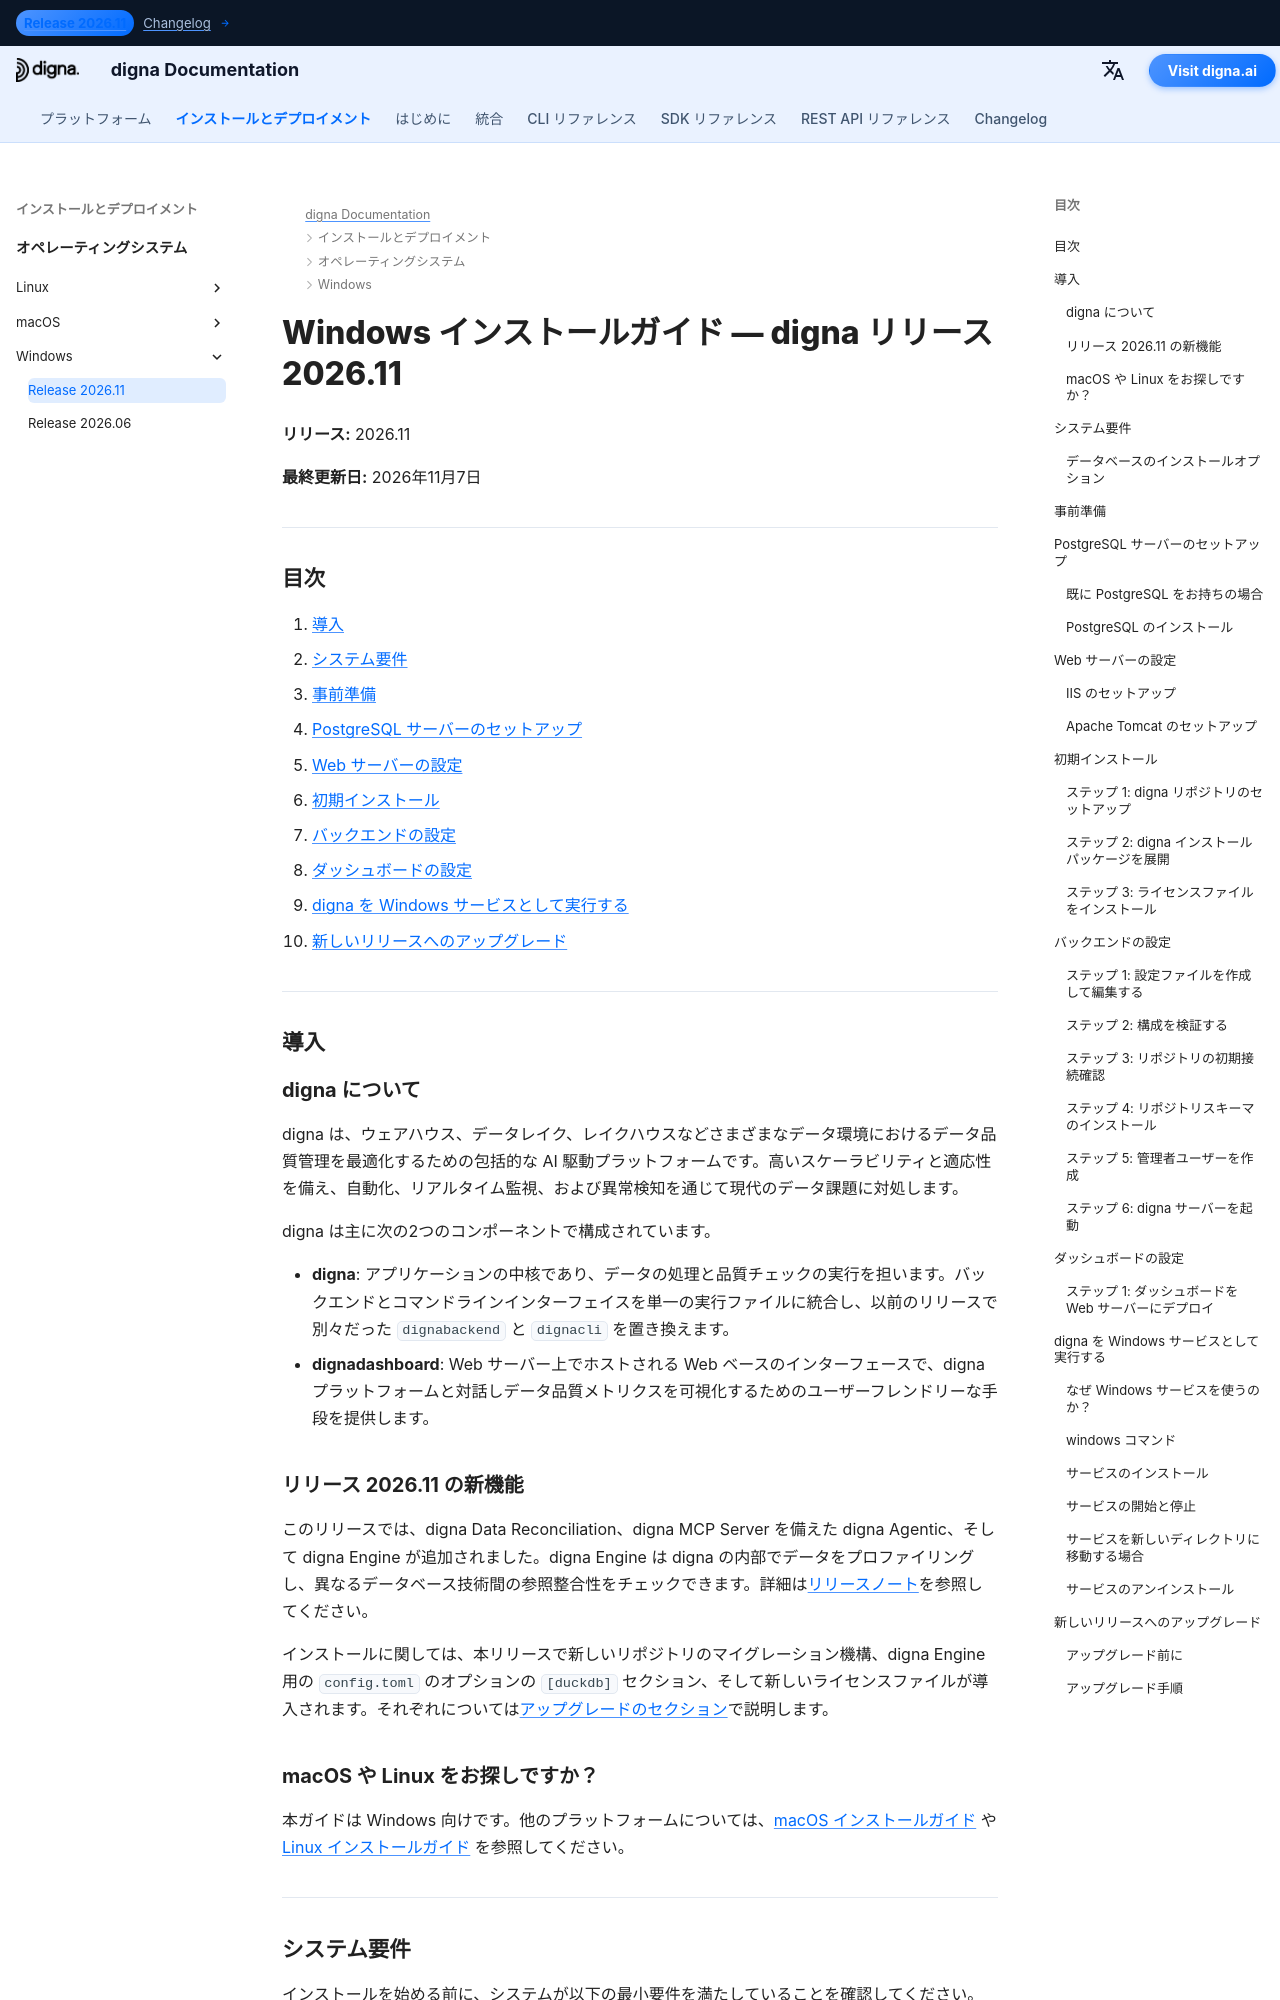

repository: dignaai/digna-docs · page: ja/installation_deployment/Windows/Release 2026.11/installation_guide_digna_windows_2026_11/index.html · generator: mkdocs

---
title: Windows インストールガイド – digna リリース 2026.11 | digna ドキュメント
description: Windows に digna リリース 2026.11 をインストールするためのステップバイステップガイド — システム要件、PostgreSQL のセットアップ、Web サーバーの構成、バックエンドとダッシュボードの設定、digna を Windows サービスとして実行する方法、リリース 2026.06 からのアップグレード方法を含む
keywords: digna windows インストール, digna デプロイメント ガイド, digna backend セットアップ, digna dashboard インストール, postgresql セットアップ, digna windows サービス, digna アップグレード ガイド
image: /assets/logo_square.png
---

# Windows インストールガイド — digna リリース 2026.11

**リリース:** 2026.11

**最終更新日:** 2026年11月7日


---

## 目次

1. [導入](#introduction)
2. [システム要件](#system-requirements)
3. [事前準備](#pre-installation-setup)
4. [PostgreSQL サーバーのセットアップ](#postgresql-server-setup)
5. [Web サーバーの設定](#web-server-configuration)
6. [初期インストール](#initial-installation)
7. [バックエンドの設定](#backend-configuration)
8. [ダッシュボードの設定](#dashboard-configuration)
9. [digna を Windows サービスとして実行する](#running-digna-as-a-windows-service)
10. [新しいリリースへのアップグレード](#upgrading-to-a-new-release)

---

## 導入 {: #introduction }

### digna について

digna は、ウェアハウス、データレイク、レイクハウスなどさまざまなデータ環境におけるデータ品質管理を最適化するための包括的な AI 駆動プラットフォームです。高いスケーラビリティと適応性を備え、自動化、リアルタイム監視、および異常検知を通じて現代のデータ課題に対処します。

digna は主に次の2つのコンポーネントで構成されています。

- **digna**: アプリケーションの中核であり、データの処理と品質チェックの実行を担います。バックエンドとコマンドラインインターフェイスを単一の実行ファイルに統合し、以前のリリースで別々だった `dignabackend` と `dignacli` を置き換えます。
- **dignadashboard**: Web サーバー上でホストされる Web ベースのインターフェースで、digna プラットフォームと対話しデータ品質メトリクスを可視化するためのユーザーフレンドリーな手段を提供します。

### リリース 2026.11 の新機能

このリリースでは、digna Data Reconciliation、digna MCP Server を備えた digna Agentic、そして digna Engine が追加されました。digna Engine は digna の内部でデータをプロファイリングし、異なるデータベース技術間の参照整合性をチェックできます。詳細は[リリースノート](../../../changelog/Release_202611.md)を参照してください。

インストールに関しては、本リリースで新しいリポジトリのマイグレーション機構、digna Engine 用の `config.toml` のオプションの `[duckdb]` セクション、そして新しいライセンスファイルが導入されます。それぞれについては[アップグレードのセクション](#upgrading-to-a-new-release)で説明します。
